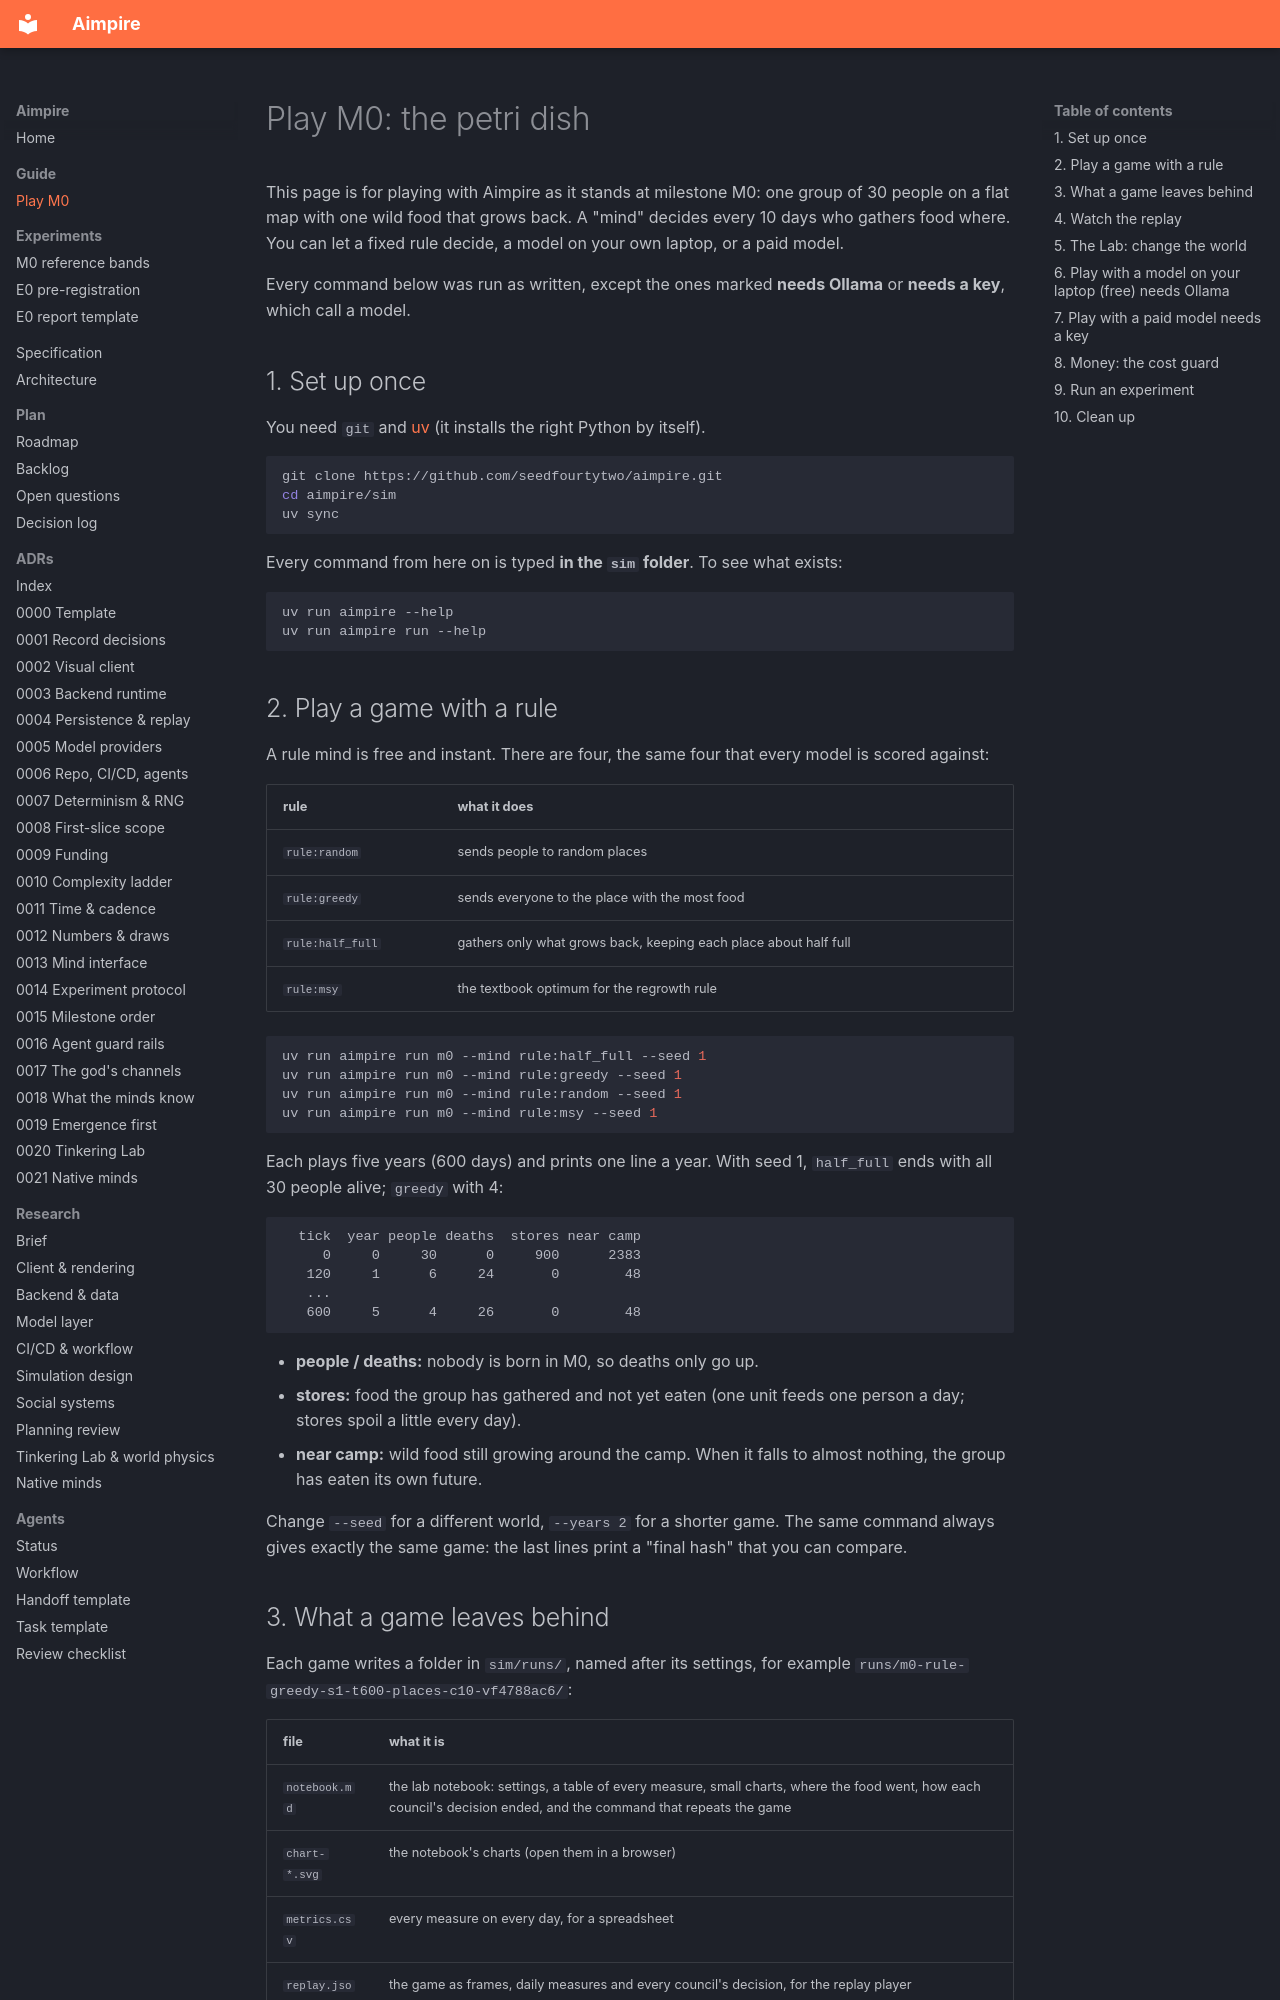

repository: seedfourtytwo/aimpire · page: guide/play-m0/index.html · generator: mkdocs

# Play M0: the petri dish

This page is for playing with Aimpire as it stands at milestone M0: one group of 30 people on a
flat map with one wild food that grows back. A "mind" decides every 10 days who gathers food
where. You can let a fixed rule decide, a model on your own laptop, or a paid model.

Every command below was run as written, except the ones marked **needs Ollama** or
**needs a key**, which call a model.

## 1. Set up once

You need `git` and [uv](https://docs.astral.sh/uv/getting-started/installation/) (it installs
the right Python by itself).

```bash
git clone https://github.com/seedfourtytwo/aimpire.git
cd aimpire/sim
uv sync
```

Every command from here on is typed **in the `sim` folder**. To see what exists:

```bash
uv run aimpire --help
uv run aimpire run --help
```

## 2. Play a game with a rule

A rule mind is free and instant. There are four, the same four that every model is scored
against:

| rule | what it does |
|---|---|
| `rule:random` | sends people to random places |
| `rule:greedy` | sends everyone to the place with the most food |
| `rule:half_full` | gathers only what grows back, keeping each place about half full |
| `rule:msy` | the textbook optimum for the regrowth rule |

```bash
uv run aimpire run m0 --mind rule:half_full --seed 1
uv run aimpire run m0 --mind rule:greedy --seed 1
uv run aimpire run m0 --mind rule:random --seed 1
uv run aimpire run m0 --mind rule:msy --seed 1
```

Each plays five years (600 days) and prints one line a year. With seed 1, `half_full` ends with
all 30 people alive; `greedy` with 4:

```text
  tick  year people deaths  stores near camp
     0     0     30      0     900      2383
   120     1      6     24       0        48
   ...
   600     5      4     26       0        48
```

- **people / deaths:** nobody is born in M0, so deaths only go up.
- **stores:** food the group has gathered and not yet eaten (one unit feeds one person a day;
  stores spoil a little every day).
- **near camp:** wild food still growing around the camp. When it falls to almost nothing, the
  group has eaten its own future.

Change `--seed` for a different world, `--years 2` for a shorter game. The same command always
gives exactly the same game: the last lines print a "final hash" that you can compare.

## 3. What a game leaves behind

Each game writes a folder in `sim/runs/`, named after its settings, for example
`runs/m0-rule-greedy-s1-t600-places-c10-vf4788ac6/`:

| file | what it is |
|---|---|
| `notebook.md` | the lab notebook: settings, a table of every measure, small charts, where the food went, how each council's decision ended, and the command that repeats the game |
| `chart-*.svg` | the notebook's charts (open them in a browser) |
| `metrics.csv` | every measure on every day, for a spreadsheet |
| `replay.json` | the game as frames, daily measures and every council's decision, for the replay player |
| `run.db` | the complete record (every decision and checkpoint), for audits |

Open `notebook.md` in any Markdown viewer (VS Code, GitHub, Obsidian). The **Ledger** table
shows food grown, harvested, eaten and spoiled; the **Outcomes** table shows how each council's
decision ended (`VALID` is good; refusals and errors are counted, never hidden).
